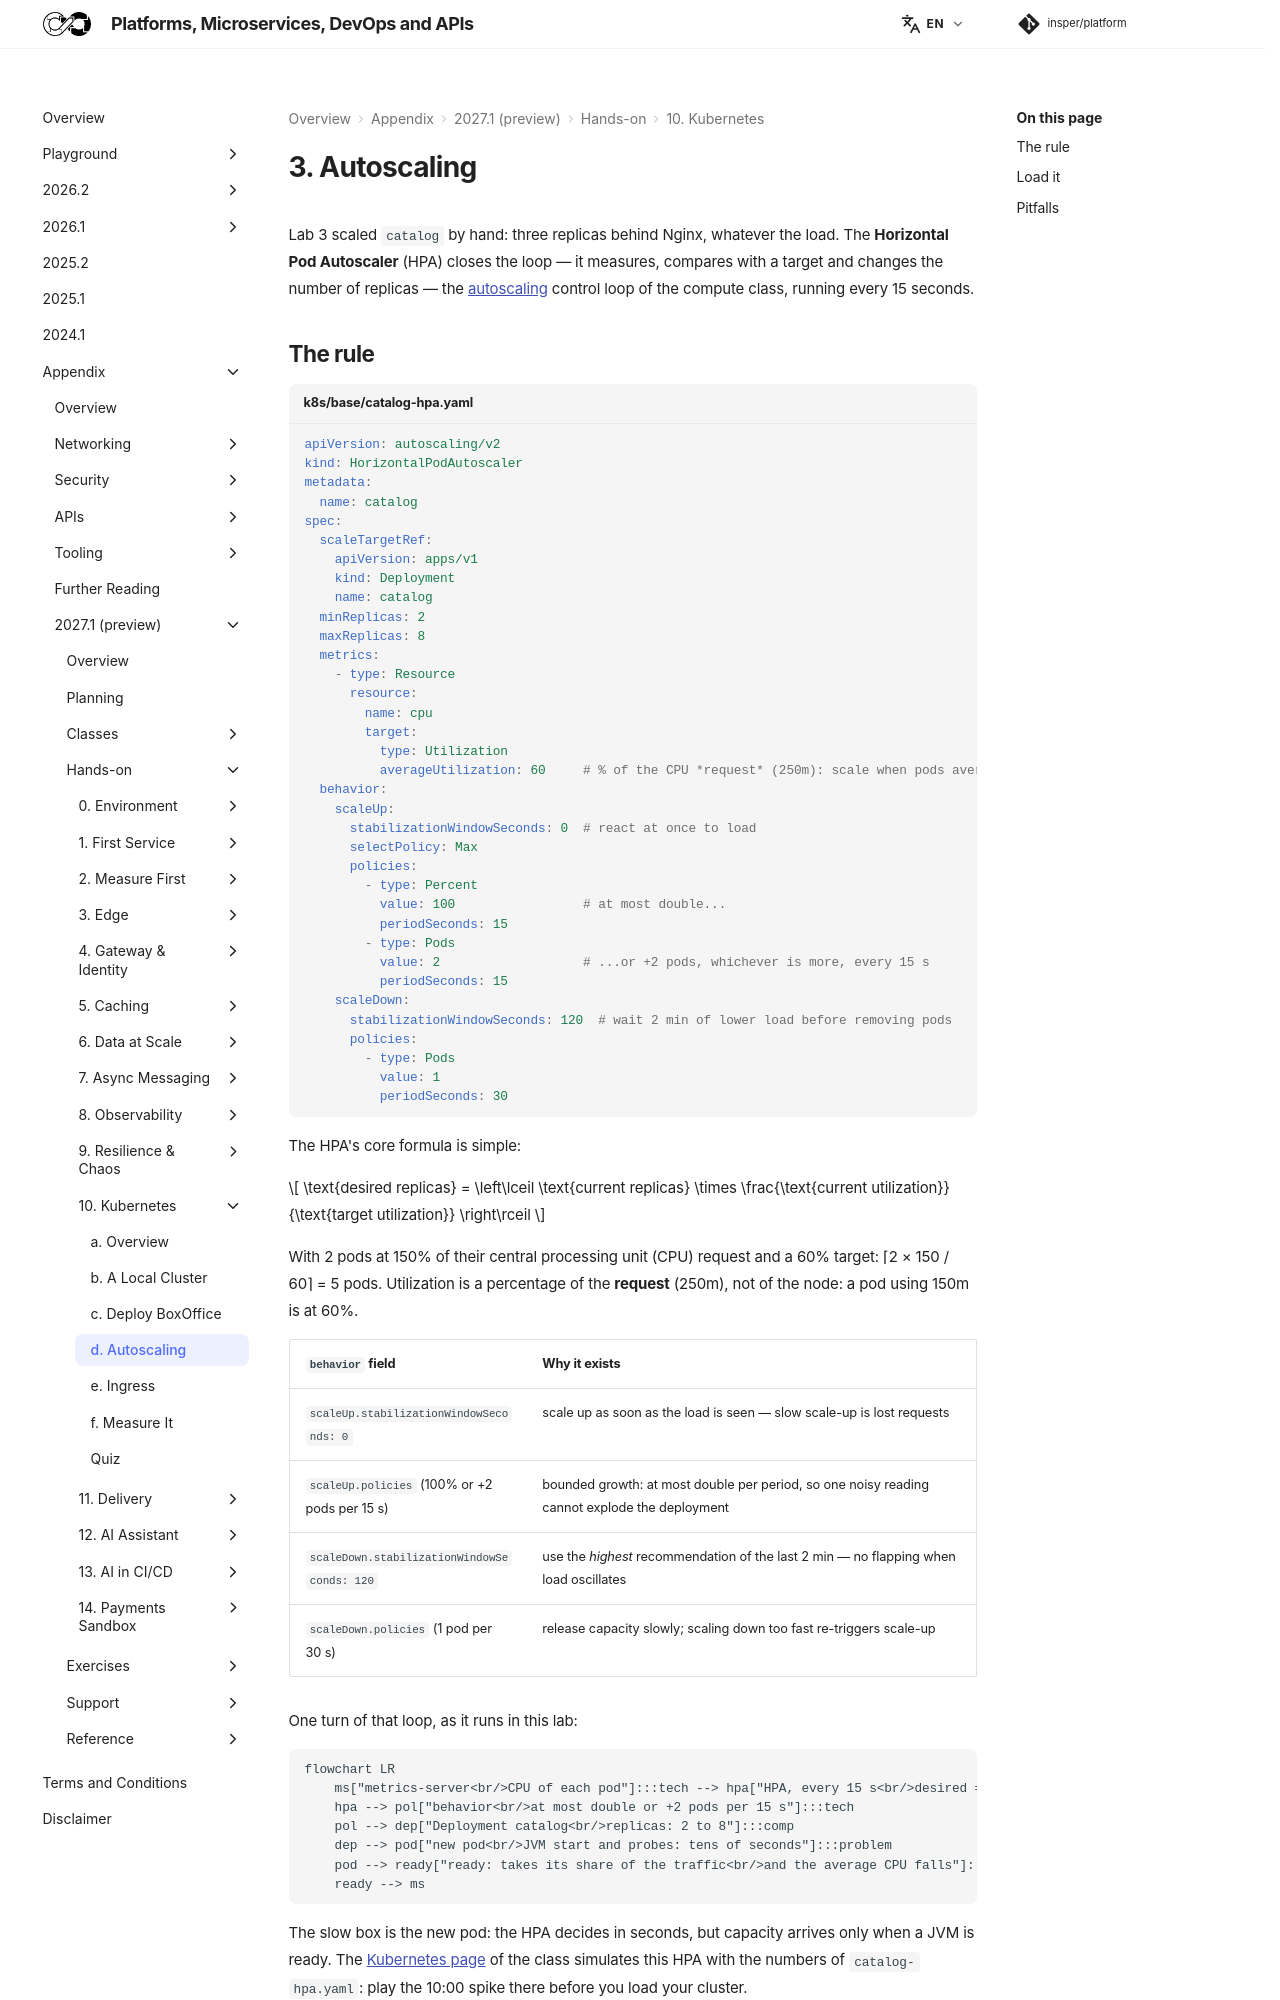

repository: Insper/platform · page: 2027.1/hands-on/10/autoscaling/index.html · generator: mkdocs

# 3. Autoscaling

Lab 3 scaled `catalog` by hand: three replicas behind Nginx, whatever the load. The **Horizontal Pod
Autoscaler** (HPA) closes the loop — it measures, compares with a target and changes the number of
replicas — the [autoscaling](../../../classes/compute/serverless-autoscaling/index.md) control loop of
the compute class, running every 15 seconds.

## The rule

``` yaml title="k8s/base/catalog-hpa.yaml"
--8<-- "docs/2027.1/hands-on/10/code/k8s/base/catalog-hpa.yaml"
```

The HPA's core formula is simple:

$$
\text{desired replicas} = \left\lceil \text{current replicas} \times \frac{\text{current utilization}}{\text{target utilization}} \right\rceil
$$

With 2 pods at 150% of their central processing unit (CPU) request and a 60% target: ⌈2 × 150 / 60⌉ = 5 pods. Utilization is a
percentage of the **request** (250m), not of the node: a pod using 150m is at 60%.

| `behavior` field | Why it exists |
|---|---|
| `scaleUp.stabilizationWindowSeconds: 0` | scale up as soon as the load is seen — slow scale-up is lost requests |
| `scaleUp.policies` (100% or +2 pods per 15 s) | bounded growth: at most double per period, so one noisy reading cannot explode the deployment |
| `scaleDown.stabilizationWindowSeconds: 120` | use the *highest* recommendation of the last 2 min — no flapping when load oscillates |
| `scaleDown.policies` (1 pod per 30 s) | release capacity slowly; scaling down too fast re-triggers scale-up |

One turn of that loop, as it runs in this lab:

``` diagram-sim
flowchart LR
    ms["metrics-server<br/>CPU of each pod"]:::tech --> hpa["HPA, every 15 s<br/>desired = ceil(current × CPU / 60%)"]:::comp
    hpa --> pol["behavior<br/>at most double or +2 pods per 15 s"]:::tech
    pol --> dep["Deployment catalog<br/>replicas: 2 to 8"]:::comp
    dep --> pod["new pod<br/>JVM start and probes: tens of seconds"]:::problem
    pod --> ready["ready: takes its share of the traffic<br/>and the average CPU falls"]:::comp
    ready --> ms
```

The slow box is the new pod: the HPA decides in seconds, but capacity arrives only when a JVM is
ready. The [Kubernetes page](../../../classes/cloud-native/kubernetes/index.md#autoscaling) of the
class simulates this HPA with the numbers of `catalog-hpa.yaml`: play the 10:00 spike there before you
load your cluster.

??? question "Why CPU, and when is it the wrong signal?"

    `catalog` is CPU-bound when its cache hit ratio is high: more requests → more CPU, almost
    linearly, so CPU is a good proxy for load. It is the wrong signal when the bottleneck is elsewhere:
    a service waiting on a database (low CPU, high latency), a Kafka consumer (scale on **lag**), a
    WebSocket server (scale on connections). For those, the HPA accepts custom and external metrics
    (requests per second, queue length) through an adapter such as KEDA or the Prometheus adapter.
